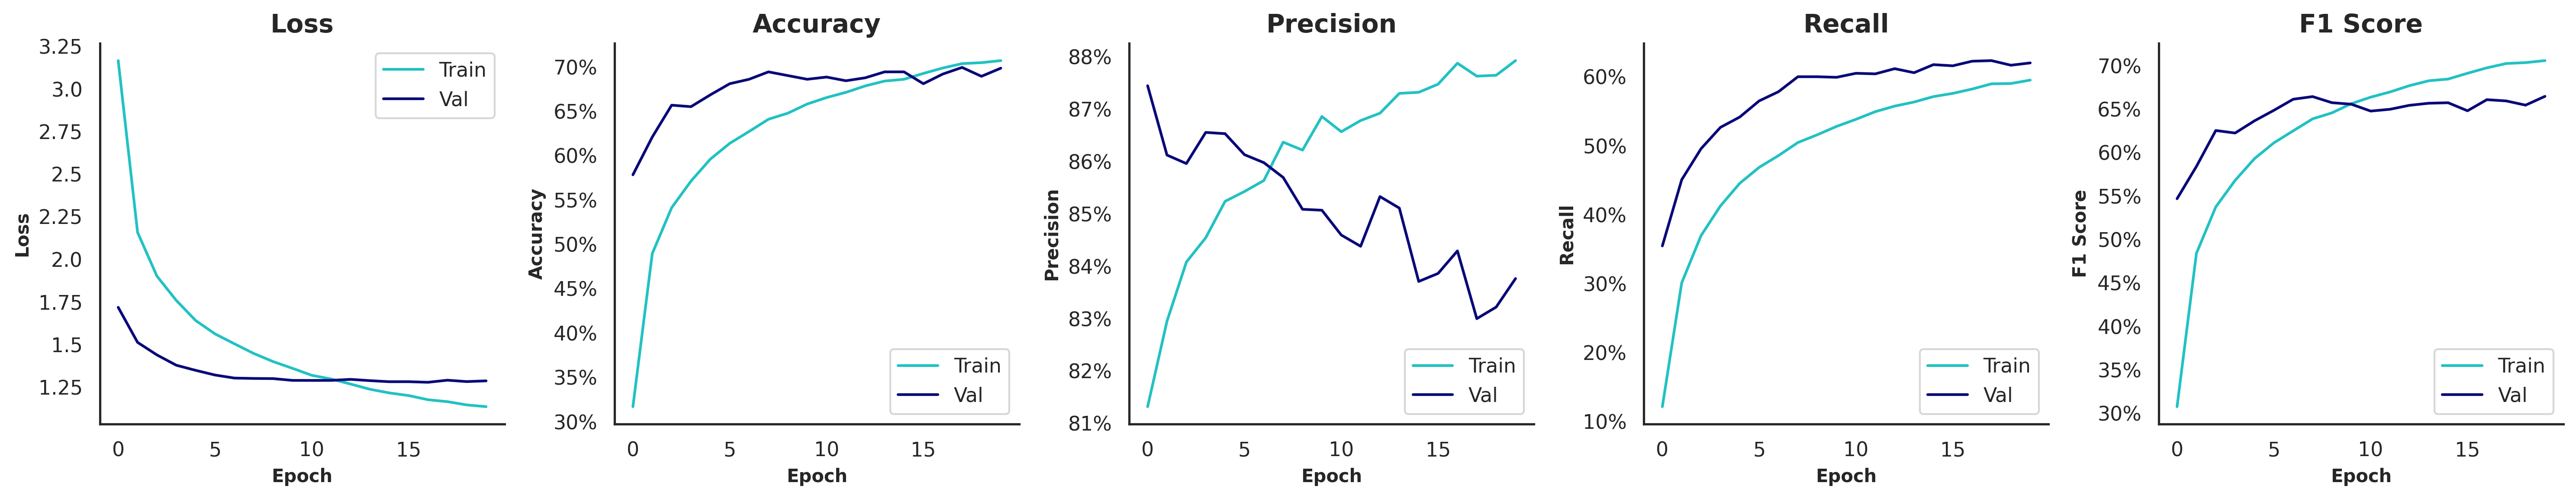

Source data for this figure (header and first rows):
, , , Train, Train, Train, Train, Train, Validation, Validation, Validation, Validation, Validation, Test, Test, Test, Test, Test
, , Time of Execution, Accuracy, Precision, Recall, F1 Score, AUROC, Accuracy, Precision, Recall, F1 Score, AUROC, Accuracy, Precision, Recall, F1 Score, AUROC
Model, Variation, , , , , , , , , , , , , , , , 
EfficientNetV2B0, SMOTE | Grayscale=F | Contrast=T | Satur…, 1096, 0.7072, 0.8793, 0.5953, 0.7058, 0.9804, 0.6987, 0.8377, 0.6202, 0.6647, 0.9631, 0.7189, 0.8515, 0.6505, 0.6925, 0.9658
